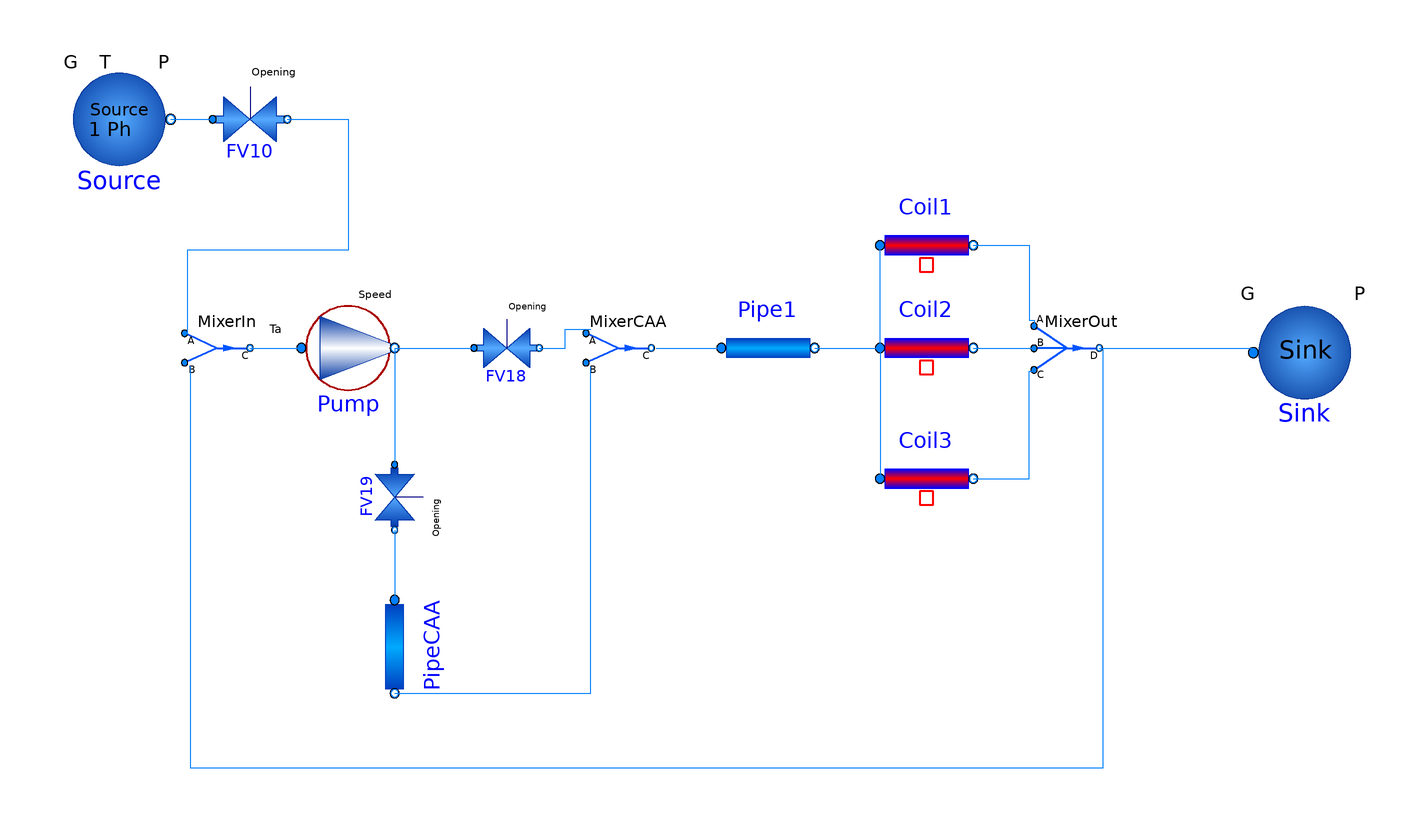

The Modelica model whose source follows is shown above as a component diagram (icons at their Placement, wires along their Line points).

model PumpPipesTest
      FreeFluids.Pumps.BumpPump Pump(redeclare package Medium = FreeFluids.TMedia.Fluids.MarlothermSH, forceSpeed = true, h0 = 29.1, h1 = 27, h2 = 23, n0 = 2900 / 60, numParallelUnits = 1, q1 = 0.0166667, q2 = 0.025, r1 = 0.705, r2 = 0.73) annotation(
        Placement(visible = true, transformation(origin = {-78, 12}, extent = {{-10, -10}, {10, 10}}, rotation = 0)));
      FreeFluids.Pipes.PipeFlow1Ph Pipe1(redeclare package Medium = FreeFluids.TMedia.Fluids.MarlothermSH, di = 0.06, equivL_Di = 2 * 340 + 5 * 15, lTube = 25, thermalType = FreeFluids.Types.ThermalType.isenthalpic, useTubeLength = true) annotation(
        Placement(visible = true, transformation(origin = {12, 12}, extent = {{-10, -10}, {10, 10}}, rotation = 0)));
      FreeFluids.Interfaces.FlowSourceSP Source( Elevation = 0, G = 15,redeclare package Medium = FreeFluids.TMedia.Fluids.MarlothermSH, P = 150000, T = 393.15) annotation(
        Placement(visible = true, transformation(origin = {-127, 61}, extent = {{-11, -11}, {11, 11}}, rotation = 0)));
      FreeFluids.Pipes.MixerPH MixerIn(redeclare package Medium = FreeFluids.TMedia.Fluids.MarlothermSH) annotation(
        Placement(visible = true, transformation(origin = {-106, 12}, extent = {{-7, -7}, {7, 7}}, rotation = 0)));
      FreeFluids.Interfaces.FlowSink Sink(redeclare package Medium = FreeFluids.TMedia.Fluids.MarlothermSH, P = 120000, fix = FreeFluids.Types.BoundaryOption.fixPressure) annotation(
        Placement(visible = true, transformation(origin = {127, 11}, extent = {{-11, -11}, {11, 11}}, rotation = 0)));
      FreeFluids.Valves.ValveIncompressible FV10(redeclare package Medium = FreeFluids.TMedia.Fluids.MarlothermSH, fixedKv = 80) annotation(
        Placement(visible = true, transformation(origin = {-99, 61}, extent = {{-8, -8}, {8, 8}}, rotation = 0)));
      FreeFluids.Pipes.CoilForcedConvection Coil1(redeclare package Medium = FreeFluids.TMedia.Fluids.MarlothermSH, PLossFriction(displayUnit = "Pa"), di = 0.06, fixedW = 50e3, numActiveTubes = 2, numTubes = 2, thermalType = FreeFluids.Types.ThermalType.fixedPower, useThermalConnector = false) annotation(
        Placement(visible = true, transformation(origin = {46, 34}, extent = {{-10, -10}, {10, 10}}, rotation = 0)));
      FreeFluids.Pipes.CoilForcedConvection Coil2(redeclare package Medium = FreeFluids.TMedia.Fluids.MarlothermSH, PLossFriction(displayUnit = "Pa"), coilDiam = 2, di = 0.06, fixedW = 30e3, num = 7, numActiveTubes = 2, numTubes = 2, thermalType = FreeFluids.Types.ThermalType.fixedPower, useThermalConnector = false) annotation(
        Placement(visible = true, transformation(origin = {46, 12}, extent = {{-10, -10}, {10, 10}}, rotation = 0)));
      FreeFluids.Pipes.CoilForcedConvection Coil3(redeclare package Medium = FreeFluids.TMedia.Fluids.MarlothermSH, di = 0.05, fixedW = -80e3, numActiveTubes = 2, numTubes = 2, thermalType = FreeFluids.Types.ThermalType.fixedPower, useThermalConnector = false) annotation(
        Placement(visible = true, transformation(origin = {46, -16}, extent = {{-10, -10}, {10, 10}}, rotation = 0)));
      FreeFluids.Pipes.Mixer3PH MixerOut(redeclare package Medium = FreeFluids.TMedia.Fluids.MarlothermSH) annotation(
        Placement(visible = true, transformation(origin = {76, 12}, extent = {{-7, -7}, {7, 7}}, rotation = 0)));
      FreeFluids.Valves.ValveIncompressible FV18(redeclare package Medium = FreeFluids.TMedia.Fluids.MarlothermSH, Q(displayUnit = "m3/s"), fixedKv = 80) annotation(
        Placement(visible = true, transformation(origin = {-44, 12}, extent = {{-7, -7}, {7, 7}}, rotation = 0)));
      FreeFluids.Valves.ValveIncompressible FV19(redeclare package Medium = FreeFluids.TMedia.Fluids.MarlothermSH, Q(displayUnit = "m3/s"), aperture = 0.001, fixedKv = 80) annotation(
        Placement(visible = true, transformation(origin = {-68, -20}, extent = {{-7, -7}, {7, 7}}, rotation = -90)));
      FreeFluids.Pipes.PipeFlow1Ph PipeCAA(redeclare package Medium = FreeFluids.TMedia.Fluids.MarlothermSH, di = 0.06, equivL_Di = 2 * 340 + 5 * 15, lTube = 25, thermalType = FreeFluids.Types.ThermalType.isenthalpic, useTubeLength = true) annotation(
        Placement(visible = true, transformation(origin = {-68, -52}, extent = {{-10, -10}, {10, 10}}, rotation = -90)));
      FreeFluids.Pipes.MixerPH MixerCAA(redeclare package Medium = FreeFluids.TMedia.Fluids.MarlothermSH) annotation(
        Placement(visible = true, transformation(origin = {-20, 12}, extent = {{-7, -7}, {7, 7}}, rotation = 0)));
    equation
      connect(Source.PortB, FV10.PortA) annotation(
        Line(points = {{-116, 61}, {-107, 61}}, color = {0, 127, 255}));
      connect(FV10.PortB, MixerIn.PortA) annotation(
        Line(points = {{-91, 61}, {-78, 61}, {-78, 33}, {-112.5, 33}, {-112.5, 15}, {-113, 15}}, color = {0, 127, 255}));
      connect(MixerIn.PortC, Pump.PortA) annotation(
        Line(points = {{-99, 12}, {-88, 12}}, color = {0, 127, 255}));
      connect(Coil1.PortB, MixerOut.PortA) annotation(
        Line(points = {{56, 34}, {68, 34}, {68, 18}, {69, 18}, {69, 17}}, color = {0, 127, 255}));
      connect(Coil2.PortB, MixerOut.PortB) annotation(
        Line(points = {{56, 12}, {69, 12}}, color = {0, 127, 255}));
      connect(Coil3.PortB, MixerOut.PortC) annotation(
        Line(points = {{56, -16}, {68, -16}, {68, 7}, {69, 7}}, color = {0, 127, 255}));
      connect(MixerOut.PortD, Sink.PortA) annotation(
        Line(points = {{83, 12}, {116, 12}, {116, 11}}, color = {0, 127, 255}));
      connect(Pipe1.PortB, Coil2.PortA) annotation(
        Line(points = {{22, 12}, {36, 12}}, color = {0, 127, 255}));
      connect(Pipe1.PortB, Coil1.PortA) annotation(
        Line(points = {{22, 12}, {36, 12}, {36, 34}}, color = {0, 127, 255}));
      connect(Pipe1.PortB, Coil3.PortA) annotation(
        Line(points = {{22, 12}, {36, 12}, {36, -16}}, color = {0, 127, 255}));
      connect(MixerOut.PortD, MixerIn.PortB) annotation(
        Line(points = {{83, 12}, {83.75, 12}, {83.75, -78}, {-111.75, -78}, {-111.75, 8}, {-112, 8}}, color = {0, 127, 255}));
      connect(Pump.PortB, FV18.PortA) annotation(
        Line(points = {{-68, 12}, {-51, 12}}, color = {0, 127, 255}));
      connect(Pump.PortB, FV19.PortA) annotation(
        Line(points = {{-68, 12}, {-68, -13}}, color = {0, 127, 255}));
      connect(FV19.PortB, PipeCAA.PortA) annotation(
        Line(points = {{-68, -27}, {-68, -42}}, color = {0, 127, 255}));
      connect(PipeCAA.PortB, MixerCAA.PortB) annotation(
        Line(points = {{-68, -62}, {-26, -62}, {-26, 8}, {-26, 8}}, color = {0, 127, 255}));
      connect(MixerCAA.PortC, Pipe1.PortA) annotation(
        Line(points = {{-12, 12}, {2, 12}, {2, 12}, {2, 12}}, color = {0, 127, 255}));
      connect(FV18.PortB, MixerCAA.PortA) annotation(
        Line(points = {{-37, 12}, {-31.5, 12}, {-31.5, 16}, {-26, 16}}, color = {0, 127, 255}));
    end PumpPipesTest;